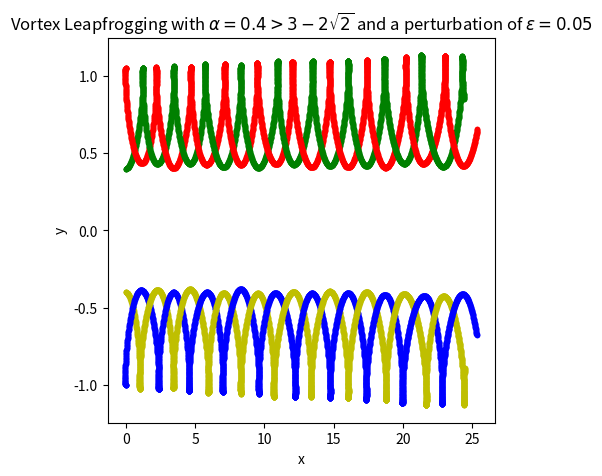

This figure's Python source:
import numpy as np, matplotlib.pyplot as pt
fig1, ax1=pt.subplots(figsize=(5,5))

'vortices and respective circulations'

a=0.4
e=0.05
v1=complex(0,1+e)
v2=complex(0,-1)
v3=complex(0,a)
v4=complex(0,-a)

c1=1
c2=-1
c3=1
c4=-1

'equations'
def potential_gradient(v1,v2,v3,v4,c2,c3,c4):
    u = (1/(2*np.pi*complex(0,1)))*(c2/(v1-v2)+c3/(v1-v3)+c4/(v1-v4))
    return complex(u.real, -u.imag)

def RK4(v1,v2,v3,v4,c2,c3,c4,h):
        
    k1 = potential_gradient(v1,v2,v3,v4,c2,c3,c4)*h
    k2 = potential_gradient(v1 + k1*0.5,v2 + k1*0.5,v3 + k1*0.5,v4 + k1*0.5,c2,c3,c4)*h
    k3 = potential_gradient(v1 + k2*0.5,v2 + k2*0.5,v3 + k2*0.5,v4 + k2*0.5,c2,c3,c4)*h
    k4 = potential_gradient(v1 + k3,v2 + k3,v3 + k3,v4 + k3,c2,c3,c4)*h
    v1 = v1 + 1/6*(k1 + 2*k2 + 2*k3 + k4)

    return v1

'Vortex Leapfrogging'


time=120
nsteps=4800
h=time/nsteps
n=0

'Initial Conditions'
ax1.plot(v1.real,v1.imag,'r.', label='Vortex 1 at initial position $z_1 = 2i$ with circulation $\Gamma_1= 1$')
ax1.plot(v2.real,v2.imag,'b.', label='Vortex 2 at initial position $z_1 = 1i$ with circulation $\Gamma_2= 2$')
ax1.plot(v3.real,v3.imag,'g.', label='Vortex 3 at initial position $z_1 = -1i$ with circulation $\Gamma_3= -2$')
ax1.plot(v4.real,v4.imag,'y.', label='Vortex 4 at initial position $z_1 = -2i$ with circulation $\Gamma_3= -1$')
ax1.set_title(r"Vortex Leapfrogging with $ \alpha = 0.4 > 3-2\sqrt{2}$ and a perturbation of $\epsilon=0.05$")
ax1.set_xlabel("x")
ax1.set_ylabel("y")

for n in range(0,nsteps):
    v1 = RK4(v1,v2,v3,v4,c2,c3,c4,h)
    v2 = RK4(v2,v1,v3,v4,c1,c3,c4,h)
    v3 = RK4(v3,v1,v2,v4,c1,c2,c4,h)
    v4 = RK4(v4,v1,v2,v3,c1,c2,c3,h)

    
    ax1.plot(v1.real,v1.imag,'r.')
    ax1.plot(v2.real,v2.imag,'b.')
    ax1.plot(v3.real,v3.imag,'g.')
    ax1.plot(v4.real,v4.imag,'y.')

    n=n+1